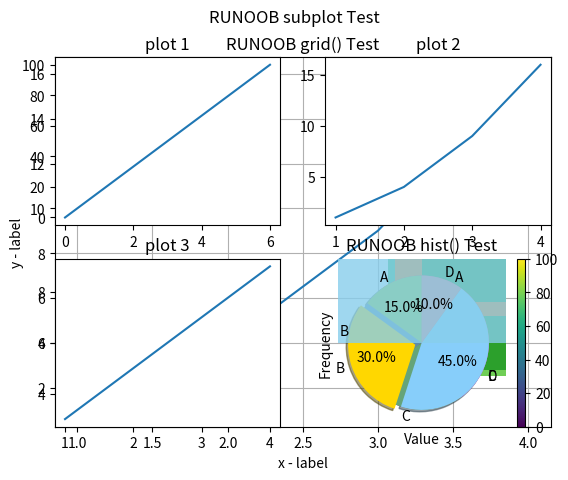

Source code (Python):
# import matplotlib
##  这是新分支
# print(matplotlib.__version__)
# import matplotlib.pyplot as plt
# import numpy as np
#
# xpoints = np.array([0, 6])
# ypoints = np.array([0, 100])
#
# plt.plot(xpoints, ypoints)
# plt.show()
#
# import matplotlib.pyplot as plt
# import numpy as np
#
# xpoints = np.array([1, 8])
# ypoints = np.array([3, 10])
#
# plt.plot(xpoints, ypoints, 'o')
# plt.show()
#
# import matplotlib.pyplot as plt
# import numpy as np
#
# xpoints = np.array([1, 2, 6, 8])
# ypoints = np.array([3, 8, 1, 10])
#
# plt.plot(xpoints, ypoints, 'o')
# plt.show()
#
# import matplotlib.pyplot as plt
# import numpy as np
#
# x = np.arange(0,4*np.pi,0.1)   # start,stop,step
# y = np.sin(x)
# z = np.cos(x)
# plt.plot(x,y,x,z, 'o:r',marker = 'v')
# plt.show()

# import matplotlib.pyplot as plt
# import numpy as np
#
# ypoints = np.array([6, 2, 13, 10])
#
# plt.plot(ypoints, linestyle = 'dotted')
# plt.show()

import numpy as np
import matplotlib.pyplot as plt

x = np.array([1, 2, 3, 4])
y = np.array([1, 4, 9, 16])


plt.title("RUNOOB grid() Test")
plt.xlabel("x - label")
plt.ylabel("y - label")

plt.plot(x, y)

plt.grid()

plt.show()
import matplotlib.pyplot as plt
import numpy as np

#plot 1:
x = np.array([0, 6])
y = np.array([0, 100])

plt.subplot(2, 2, 1)
plt.plot(x,y)
plt.title("plot 1")

#plot 2:
x = np.array([1, 2, 3, 4])
y = np.array([1, 4, 9, 16])

plt.subplot(2, 2, 2)
plt.plot(x,y)
plt.title("plot 2")

#plot 3:
x = np.array([1, 2, 3, 4])
y = np.array([3, 5, 7, 9])

plt.subplot(2, 2, 3)
plt.plot(x,y)
plt.title("plot 3")

#plot 4:
x = np.array([1, 2, 3, 4])
y = np.array([4, 5, 6, 7])

plt.subplot(2, 2, 4)
plt.plot(x,y)
plt.title("plot 4")

plt.suptitle("RUNOOB subplot Test")
plt.show()
import matplotlib.pyplot as plt
import numpy as np

x = np.array([1, 2, 3, 4, 5, 6, 7, 8])
y = np.array([1, 4, 9, 16, 7, 11, 23, 18])

plt.scatter(x, y)
plt.show()

import matplotlib.pyplot as plt
import numpy as np

x = np.array([5,7,8,7,2,17,2,9,4,11,12,9,6])
y = np.array([99,86,87,88,111,86,103,87,94,78,77,85,86])
colors = np.array([0, 10, 20, 30, 40, 45, 50, 55, 60, 70, 80, 90, 100])

plt.scatter(x, y, c=colors, cmap='viridis')

plt.colorbar()

plt.show()

import matplotlib.pyplot as plt
import numpy as np

x = np.array(["Runoob-1", "Runoob-2", "Runoob-3", "C-RUNOOB"])
y = np.array([12, 22, 6, 18])

plt.bar(x,y)
plt.show()

import matplotlib.pyplot as plt
import numpy as np

x = np.array(["Runoob-1", "Runoob-2", "Runoob-3", "C-RUNOOB"])
y = np.array([12, 22, 6, 18])

plt.barh(x,y)
plt.show()

import matplotlib.pyplot as plt
import numpy as np

y = np.array([35, 25, 25, 15])

plt.pie(y)
plt.show()

import matplotlib.pyplot as plt
import numpy as np

y = np.array([35, 25, 25, 15])

plt.pie(y,
        labels=['A','B','C','D'], # 设置饼图标签
        colors=["#d5695d", "#5d8ca8", "#65a479", "#a564c9"], # 设置饼图颜色
       )
plt.title("RUNOOB Pie Test") # 设置标题
plt.show()


import matplotlib.pyplot as plt

# 数据
sizes = [15, 30, 45, 10]

# 饼图的标签
labels = ['A', 'B', 'C', 'D']

# 饼图的颜色
colors = ['yellowgreen', 'gold', 'lightskyblue', 'lightcoral']

# 突出显示第二个扇形
explode = (0, 0.1, 0, 0)

# 绘制饼图
plt.pie(sizes, explode=explode, labels=labels, colors=colors,
        autopct='%1.1f%%', shadow=True, startangle=90)

# 标题
plt.title("RUNOOB Pie Test")

# 显示图形
plt.show()

import matplotlib.pyplot as plt
import numpy as np

# 生成一组随机数据
data = np.random.randn(1000)

# 绘制直方图
plt.hist(data, bins=30, color='skyblue', alpha=0.8)

# 设置图表属性
plt.title('RUNOOB hist() Test')
plt.xlabel('Value')
plt.ylabel('Frequency')

# 显示图表
plt.show()


import matplotlib.pyplot as plt
import numpy as np

# 生成一个二维随机数组
img = np.random.rand(10, 10)

# 绘制灰度图像
plt.imshow(img, cmap='gray')

# 显示图像
plt.show()

import matplotlib.pyplot as plt
import numpy as np

# 生成一个随机的彩色图像
img = np.random.rand(10, 10, 3)  # 三个channel rgb

# 绘制彩色图像
plt.imshow(img)

# 显示图像
plt.show()

import matplotlib.pyplot as plt
import numpy as np

# 创建一个二维的图像数据
img_data = np.random.random((100, 100))

# 显示图像
plt.imshow(img_data)

# 保存图像到磁盘上
plt.imsave('runoob-test.png', img_data)


img = plt.imread('runoob-test.png')
plt.imshow(img)
plt.show()